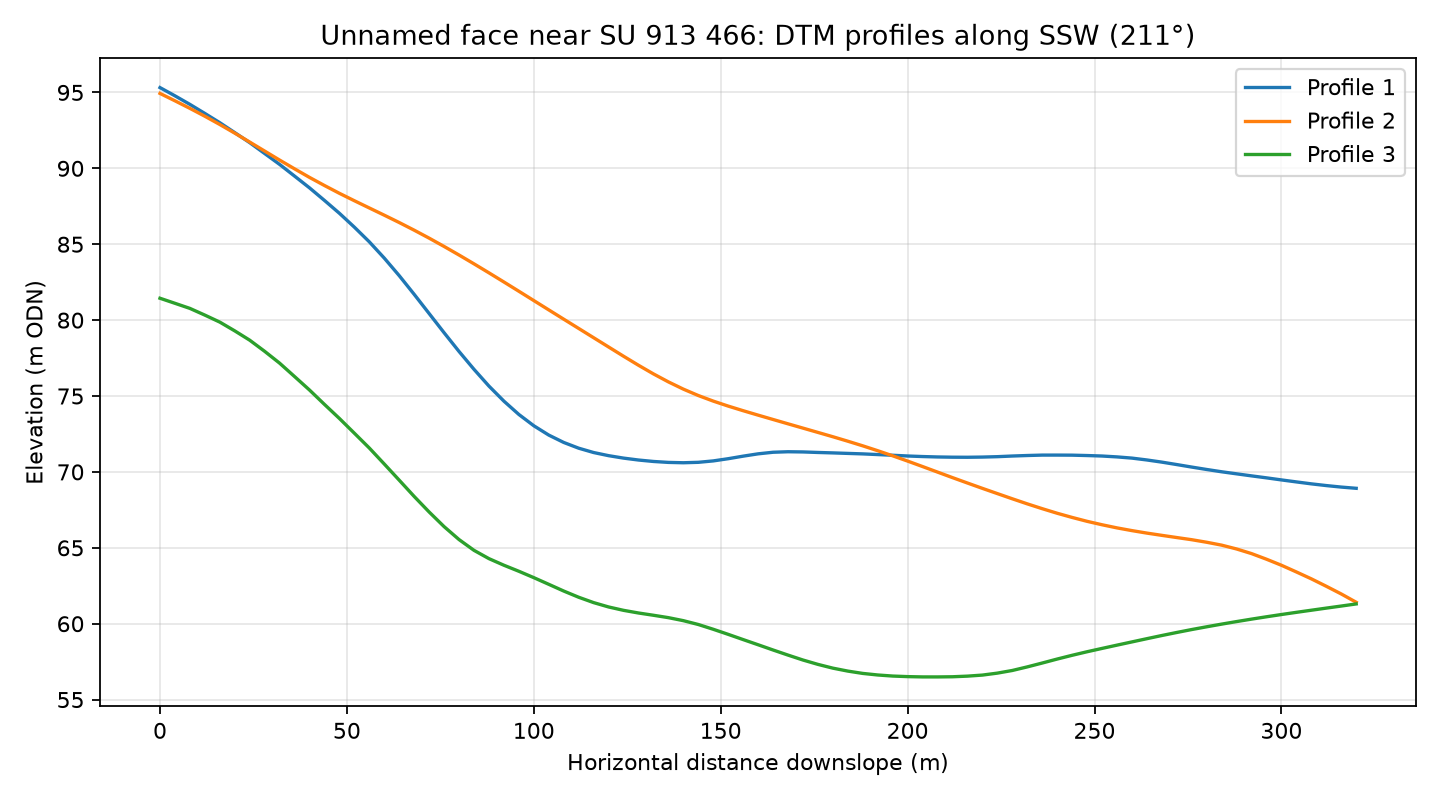

The table this chart was drawn from, first rows:
profile, distance_m, elevation_m
1, 0.0, 95.32
1, 4.0, 94.78
1, 8.0, 94.21
1, 12.0, 93.62
1, 16.0, 93.01
1, 20.0, 92.35
1, 24.0, 91.69
1, 28.0, 90.98
1, 32.0, 90.26
1, 36.0, 89.49
1, 40.0, 88.71
1, 44.0, 87.89
1, 48.0, 87.04
1, 52.0, 86.12
1, 56.0, 85.16
1, 60.0, 84.09
1, 64.0, 82.93
1, 68.0, 81.7
1, 72.0, 80.43
1, 76.0, 79.17
1, 80.0, 77.93
1, 84.0, 76.76
1, 88.0, 75.65
1, 92.0, 74.66
1, 96.0, 73.79
1, 100.0, 73.04
1, 104.0, 72.43
1, 108.0, 71.94
1, 112.0, 71.56
1, 116.0, 71.28
1, 120.0, 71.07
1, 124.0, 70.91
1, 128.0, 70.78
1, 132.0, 70.69
1, 136.0, 70.63
1, 140.0, 70.6
1, 144.0, 70.63
1, 148.0, 70.73
1, 152.0, 70.87
1, 156.0, 71.04
1, 160.0, 71.19
1, 164.0, 71.3
1, 168.0, 71.33
1, 172.0, 71.32
1, 176.0, 71.28
1, 180.0, 71.25
1, 184.0, 71.22
1, 188.0, 71.19
1, 192.0, 71.14
1, 196.0, 71.1
1, 200.0, 71.05
1, 204.0, 71.01
1, 208.0, 70.99
1, 212.0, 70.97
1, 216.0, 70.97
1, 220.0, 70.98
1, 224.0, 71
1, 228.0, 71.05
1, 232.0, 71.08
1, 236.0, 71.11
... 183 more rows
